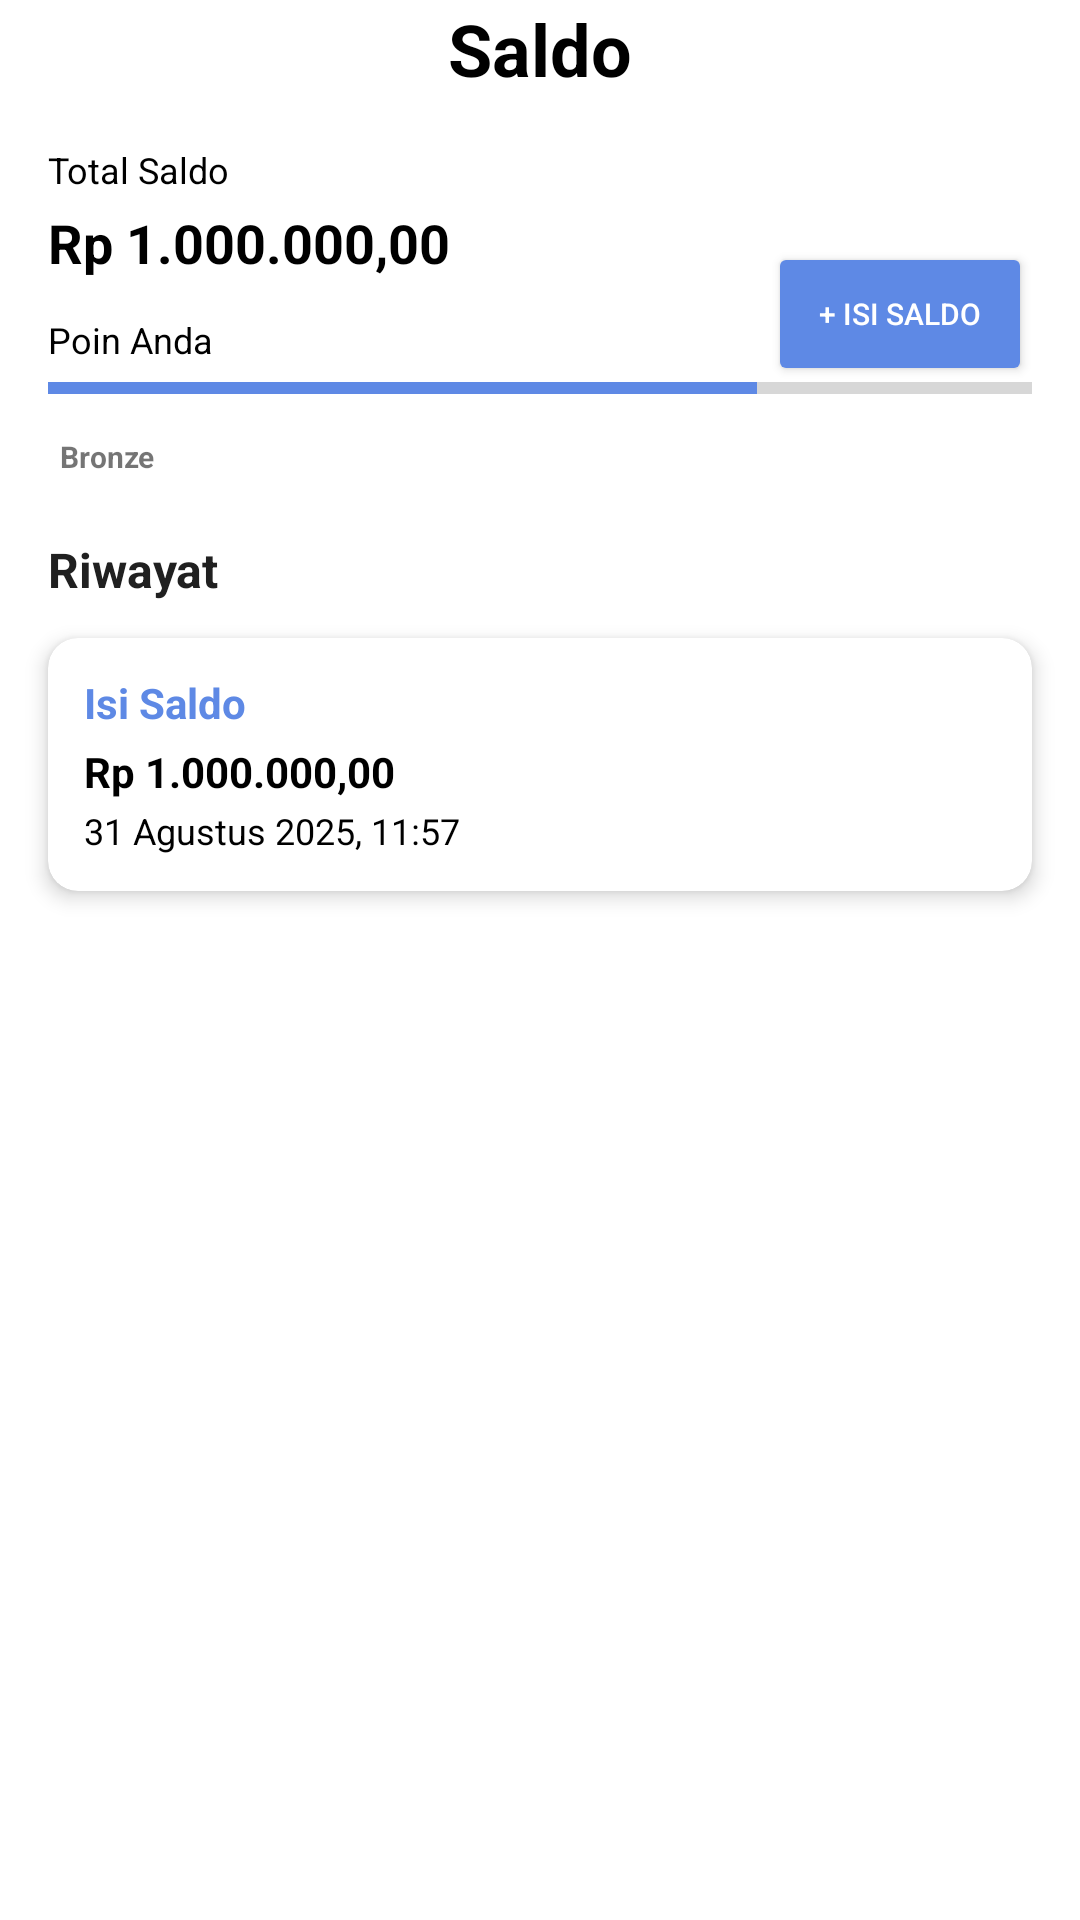

Reconstruct the res/layout file that produces this screen, plus the resources it refers to.
<!-- AndroidManifest.xml: application theme Theme.MyApplication -->
<!-- res/layout/activity_saldo.xml -->
<?xml version="1.0" encoding="utf-8"?>
<androidx.constraintlayout.widget.ConstraintLayout
    xmlns:android="http://schemas.android.com/apk/res/android"
    xmlns:app="http://schemas.android.com/apk/res-auto"
    android:layout_width="match_parent"
    android:layout_height="match_parent"
    android:background="#FFFFFF"
    android:layout_marginTop="@dimen/activity_top_margin">

    
    <TextView
        android:id="@+id/tvSaldoTitle"
        android:text="Saldo"
        app:layout_constraintTop_toTopOf="parent"
        app:layout_constraintStart_toStartOf="parent"
        app:layout_constraintEnd_toEndOf="parent"
        style="@style/Title"/>

    
    <ImageView
        android:id="@+id/ivBack"
    app:layout_constraintTop_toTopOf="parent"
    app:layout_constraintStart_toStartOf="parent"
        style="@style/Back"/>

    
    <TextView
        android:id="@+id/tvTotalSaldoLabel"
        android:layout_width="wrap_content"
        android:layout_height="wrap_content"
        android:text="Total Saldo"
        android:textColor="#000000"
        android:textSize="12sp"
        app:layout_constraintTop_toBottomOf="@id/tvSaldoTitle"
        app:layout_constraintStart_toStartOf="parent"
        android:layout_marginStart="16dp"
        android:layout_marginTop="16dp"/>

    <TextView
        android:id="@+id/tvTotalSaldo"
        android:layout_width="wrap_content"
        android:layout_height="wrap_content"
        android:text="Rp 1.000.000,00"
        android:textColor="#000000"
        android:textSize="18sp"
        android:textStyle="bold"
        app:layout_constraintTop_toBottomOf="@id/tvTotalSaldoLabel"
        app:layout_constraintStart_toStartOf="parent"
        android:layout_marginStart="16dp"
        android:layout_marginTop="4dp"/>

    
    <TextView
        android:id="@+id/tvPointsLabel"
        android:layout_width="wrap_content"
        android:layout_height="wrap_content"
        android:text="Poin Anda"
        android:textColor="#000000"
        android:textSize="12sp"
        app:layout_constraintTop_toBottomOf="@id/tvTotalSaldo"
        app:layout_constraintStart_toStartOf="parent"
        android:layout_marginStart="16dp"
        android:layout_marginTop="12dp"/>

    
    <ProgressBar
        android:id="@+id/progressPoints"
        style="?android:attr/progressBarStyleHorizontal"
        android:layout_width="0dp"
        android:layout_height="8dp"
        android:progress="72"
        android:max="100"
        android:progressTint="#5E89E5"
        android:backgroundTint="#D9D9D9"
        app:layout_constraintTop_toBottomOf="@id/tvPointsLabel"
        app:layout_constraintStart_toStartOf="parent"
        app:layout_constraintEnd_toEndOf="parent"
        android:layout_marginStart="16dp"
        android:layout_marginEnd="16dp"
        android:layout_marginTop="4dp"/>

    
    <TextView
        android:id="@+id/tvBronzeBadge"
        android:layout_width="wrap_content"
        android:layout_height="wrap_content"
        android:text="Bronze"
        android:padding="4dp"
        android:backgroundTint="#5E89E5"
        android:textSize="10sp"
        android:textStyle="bold"
        app:layout_constraintTop_toBottomOf="@id/progressPoints"
        app:layout_constraintStart_toStartOf="parent"
        android:layout_marginTop="8dp"
        android:layout_marginStart="16dp"/>

    
    <androidx.appcompat.widget.AppCompatButton
        android:id="@+id/btnIsiSaldo"
        android:layout_width="wrap_content"
        android:layout_height="48dp"
        android:text="+ Isi Saldo"
        android:backgroundTint="#5E89E5"
        android:textColor="#FFFFFF"
        android:textSize="10sp"
        android:layout_marginTop="12dp"
        app:layout_constraintTop_toTopOf="@id/tvTotalSaldo"
        app:layout_constraintEnd_toEndOf="parent"
        android:layout_marginEnd="16dp"/>

    
    <TextView
        android:id="@+id/tvRiwayat"
        android:layout_width="wrap_content"
        android:layout_height="wrap_content"
        android:text="Riwayat"
        android:textSize="16sp"
        android:textColor="#202020"
        android:textStyle="bold"
        app:layout_constraintTop_toBottomOf="@id/tvBronzeBadge"
        app:layout_constraintStart_toStartOf="parent"
        android:layout_marginTop="16dp"
        android:layout_marginStart="16dp"/>

    
    <androidx.cardview.widget.CardView
        android:id="@+id/cardTransaction1"
        android:layout_width="0dp"
        android:layout_height="wrap_content"
        android:layout_marginTop="12dp"
        android:layout_marginStart="16dp"
        android:layout_marginEnd="16dp"
        app:cardCornerRadius="10dp"
        app:cardElevation="4dp"
        app:layout_constraintTop_toBottomOf="@id/tvRiwayat"
        app:layout_constraintStart_toStartOf="parent"
        app:layout_constraintEnd_toEndOf="parent">

        <LinearLayout
            android:layout_width="match_parent"
            android:layout_height="wrap_content"
            android:orientation="vertical"
            android:padding="12dp">

            <TextView
                android:id="@+id/tvTransactionTitle1"
                android:layout_width="wrap_content"
                android:layout_height="wrap_content"
                android:text="Isi Saldo"
                android:textColor="#5E89E5"
                android:textSize="14sp"
                android:textStyle="bold"/>

            <TextView
                android:id="@+id/tvTransactionAmount1"
                android:layout_width="wrap_content"
                android:layout_height="wrap_content"
                android:text="Rp 1.000.000,00"
                android:textColor="#000000"
                android:textSize="14sp"
                android:textStyle="bold"
                android:layout_marginTop="4dp"/>

            <TextView
                android:id="@+id/tvTransactionDate1"
                android:layout_width="wrap_content"
                android:layout_height="wrap_content"
                android:text="31 Agustus 2025, 11:57"
                android:textColor="#000000"
                android:textSize="12sp"
                android:layout_marginTop="2dp"/>
        </LinearLayout>
    </androidx.cardview.widget.CardView>

    


</androidx.constraintlayout.widget.ConstraintLayout>
<!-- resources referenced by this layout -->
<resources>
  <dimen name="activity_top_margin">24dp</dimen>
  <style name="Back">
          <item name="android:layout_width">24dp</item>
          <item name="android:layout_height">24dp</item>
          <item name="android:layout_marginStart">16dp</item>
          <item name="android:src">@drawable/ic_back</item>
          <item name="android:contentDescription">Back</item>
          <item name="android:tint">#000000</item>
      </style>
  <style name="Title">
          <item name="android:textStyle">bold</item>
          <item name="android:textSize">24sp</item>
          <item name="android:textColor">@color/black</item>
          <item name="android:layout_width">wrap_content</item>
          <item name="android:layout_height">wrap_content</item>
      </style>
  <style name="Theme.MyApplication" parent="Theme.MaterialComponents.DayNight.NoActionBar">
          <item name="android:windowIsTranslucent">true</item>
          
          <item name="colorPrimary">#FFFFFF</item>
          <item name="colorOnPrimary">#5E89E5</item>
  
          <item name="colorPrimaryVariant">@color/purple_700</item>
          
          <item name="colorSecondary">@color/teal_200</item>
          <item name="colorSecondaryVariant">@color/teal_700</item>
          <item name="colorOnSecondary">@color/black</item>
          
          <item name="android:statusBarColor">@android:color/transparent</item>
          <item name="android:windowDrawsSystemBarBackgrounds">true</item>
          <item name="android:windowTranslucentStatus">true</item>
          <item name="android:fitsSystemWindows">true</item>
  
  
          
          <item name="android:windowLightStatusBar">true</item>
  
  
  
  
  
      </style>
  <!-- drawable ic_back (drawable) -->
  <?xml version="1.0" encoding="utf-8"?>
  <vector xmlns:android="http://schemas.android.com/apk/res/android"
      android:width="10dp"
      android:height="22dp"
      android:viewportWidth="10"
      android:viewportHeight="22">
  
      <path
          android:fillColor="#000000"
          android:strokeWidth="2"
          android:pathData="M0,0" />
  </vector>
  <color name="black">#FF000000</color>
  <color name="purple_700">#FF3700B3</color>
  <color name="teal_200">#FF03DAC5</color>
  <color name="teal_700">#FF018786</color>
</resources>
